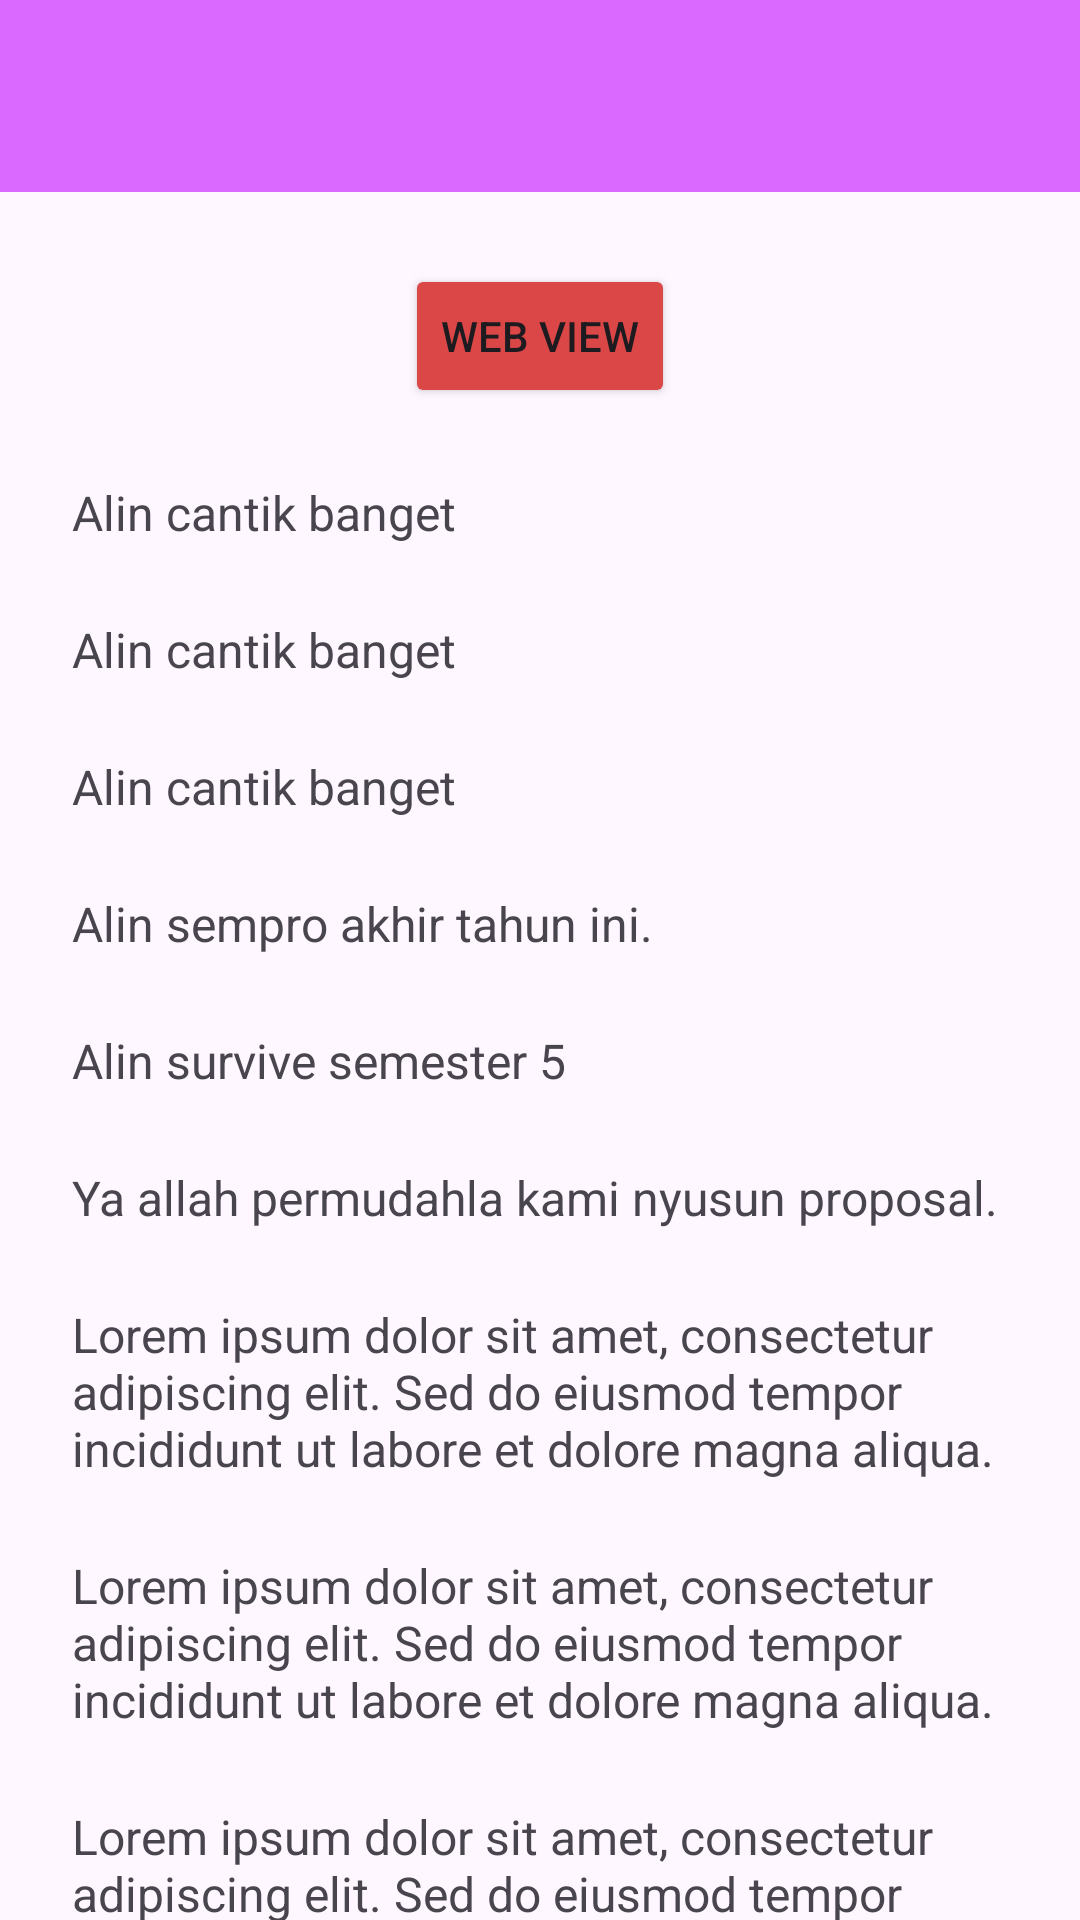

Android layout source for this screen:
<!-- AndroidManifest.xml: application theme Theme.Alini_3TIC -->
<!-- res/layout/activity_lima.xml -->
<?xml version="1.0" encoding="utf-8"?>
<androidx.coordinatorlayout.widget.CoordinatorLayout xmlns:android="http://schemas.android.com/apk/res/android"
    xmlns:app="http://schemas.android.com/apk/res-auto"
    xmlns:tools="http://schemas.android.com/tools"
    android:id="@+id/main"
    android:layout_width="match_parent"
    android:layout_height="match_parent"
    tools:context=".Home.pertemuan_5.LimaActivity">

    <com.google.android.material.appbar.AppBarLayout
        android:id="@+id/appBar"
        android:layout_width="match_parent"
        android:layout_height="wrap_content">

        <androidx.appcompat.widget.Toolbar
            android:id="@+id/toolbar"
            android:layout_width="match_parent"
            android:layout_height="?attr/actionBarSize"
            android:background="#D969FF"
            app:layout_constraintEnd_toEndOf="parent"
            app:layout_constraintStart_toStartOf="parent"
            app:layout_constraintTop_toTopOf="parent"
            app:subtitleTextColor="@android:color/white"
            app:titleTextColor="@android:color/white"
            app:layout_scrollFlags="scroll|enterAlways"/>


    </com.google.android.material.appbar.AppBarLayout>



    <androidx.core.widget.NestedScrollView
        android:layout_width="match_parent"
        android:layout_height="match_parent"
        app:layout_behavior="@string/appbar_scrolling_view_behavior"
        android:padding="24dp"
        android:clipToPadding="false">

        <LinearLayout
            android:layout_width="match_parent"
            android:layout_height="wrap_content"
            android:orientation="vertical"
            android:gravity="center_horizontal">
            

            <Button
                android:id="@+id/btnWebView"
                android:layout_width="wrap_content"
                android:layout_height="wrap_content"
                app:icon="@drawable/ic_arrow_back"
                android:backgroundTint="#DB4747"
                app:iconGravity="start"
                android:text="Web View" />

            <TextView
                android:layout_width="match_parent"
                android:layout_height="wrap_content"
                android:text="Alin cantik banget "
                android:textSize="16sp"
                android:layout_marginTop="24dp" />
            <TextView
                android:layout_width="match_parent"
                android:layout_height="wrap_content"
                android:text="Alin cantik banget "
                android:textSize="16sp"
                android:layout_marginTop="24dp" />
            <TextView
                android:layout_width="match_parent"
                android:layout_height="wrap_content"
                android:text="Alin cantik banget "
                android:textSize="16sp"
                android:layout_marginTop="24dp" />
            <TextView
                android:layout_width="match_parent"
                android:layout_height="wrap_content"
                android:text="Alin sempro akhir tahun ini. "
                android:textSize="16sp"
                android:layout_marginTop="24dp" />
            <TextView
                android:layout_width="match_parent"
                android:layout_height="wrap_content"
                android:text="Alin survive semester 5"
                android:textSize="16sp"
                android:layout_marginTop="24dp" />
            <TextView
                android:layout_width="match_parent"
                android:layout_height="wrap_content"
                android:text="Ya allah permudahla kami nyusun proposal."
                android:textSize="16sp"
                android:layout_marginTop="24dp" />
            <TextView
                android:layout_width="match_parent"
                android:layout_height="wrap_content"
                android:text="Lorem ipsum dolor sit amet, consectetur adipiscing elit. Sed do eiusmod tempor incididunt ut labore et dolore magna aliqua. "
                android:textSize="16sp"
                android:layout_marginTop="24dp" />
            <TextView
                android:layout_width="match_parent"
                android:layout_height="wrap_content"
                android:text="Lorem ipsum dolor sit amet, consectetur adipiscing elit. Sed do eiusmod tempor incididunt ut labore et dolore magna aliqua. "
                android:textSize="16sp"
                android:layout_marginTop="24dp" />
            <TextView
                android:layout_width="match_parent"
                android:layout_height="wrap_content"
                android:text="Lorem ipsum dolor sit amet, consectetur adipiscing elit. Sed do eiusmod tempor incididunt ut labore et dolore magna aliqua. "
                android:textSize="16sp"
                android:layout_marginTop="24dp" />
            <TextView
                android:layout_width="match_parent"
                android:layout_height="wrap_content"
                android:text="Lorem ipsum dolor sit amet, consectetur adipiscing elit. Sed do eiusmod tempor incididunt ut labore et dolore magna aliqua. "
                android:textSize="16sp"
                android:layout_marginTop="24dp" />
            <TextView
                android:layout_width="match_parent"
                android:layout_height="wrap_content"
                android:text="Lorem ipsum dolor sit amet, consectetur adipiscing elit. Sed do eiusmod tempor incididunt ut labore et dolore magna aliqua. "
                android:textSize="16sp"
                android:layout_marginTop="24dp" />
            <TextView
                android:layout_width="match_parent"
                android:layout_height="wrap_content"
                android:text="Lorem ipsum dolor sit amet, consectetur adipiscing elit. Sed do eiusmod tempor incididunt ut labore et dolore magna aliqua. "
                android:textSize="16sp"
                android:layout_marginTop="24dp" />
            <TextView
                android:layout_width="match_parent"
                android:layout_height="wrap_content"
                android:text="Lorem ipsum dolor sit amet, consectetur adipiscing elit. Sed do eiusmod tempor incididunt ut labore et dolore magna aliqua. "
                android:textSize="16sp"
                android:layout_marginTop="24dp" />
            <TextView
                android:layout_width="match_parent"
                android:layout_height="wrap_content"
                android:text="Lorem ipsum dolor sit amet, consectetur adipiscing elit. Sed do eiusmod tempor incididunt ut labore et dolore magna aliqua. "
                android:textSize="16sp"
                android:layout_marginTop="24dp" />
            <TextView
                android:layout_width="match_parent"
                android:layout_height="wrap_content"
                android:text="Lorem ipsum dolor sit amet, consectetur adipiscing elit. Sed do eiusmod tempor incididunt ut labore et dolore magna aliqua. "
                android:textSize="16sp"
                android:layout_marginTop="24dp" />
            <TextView
                android:layout_width="match_parent"
                android:layout_height="wrap_content"
                android:text="Lorem ipsum dolor sit amet, consectetur adipiscing elit. Sed do eiusmod tempor incididunt ut labore et dolore magna aliqua. "
                android:textSize="16sp"
                android:layout_marginTop="24dp" />
            <TextView
                android:layout_width="match_parent"
                android:layout_height="wrap_content"
                android:text="Lorem ipsum dolor sit amet, consectetur adipiscing elit. Sed do eiusmod tempor incididunt ut labore et dolore magna aliqua. "
                android:textSize="16sp"
                android:layout_marginTop="24dp" />
        </LinearLayout>
    </androidx.core.widget.NestedScrollView>

</androidx.coordinatorlayout.widget.CoordinatorLayout>
<!-- resources referenced by this layout -->
<resources>
  <style name="Theme.Alini_3TIC" parent="Base.Theme.Alini_3TIC" />
  <style name="Base.Theme.Alini_3TIC" parent="Theme.Material3.DayNight.NoActionBar">
          
          
      </style>
</resources>
